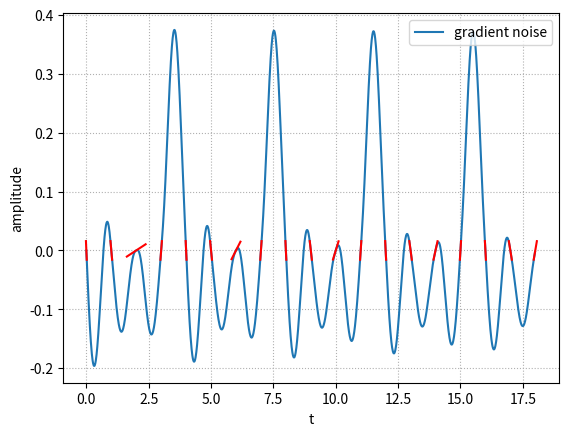

Generate this figure with matplotlib:
import matplotlib.pyplot as plt

from math import sqrt, floor

mix = lambda a, b, x: a*(1-x) + b*x
interpolant = lambda t: ((6*t - 15)*t + 10)*t*t*t
rng01 = lambda x: ((1103515245*x + 12345) % 2**32) / 2**32


def _gradient_noise(t):
    i = floor(t)
    f = t - i
    s0 = rng01(i)   * 2 - 1
    s1 = rng01(i + 1) * 2 - 1
    v0 = s0 * f;
    v1 = s1 * (f - 1);
    return mix(v0, v1, interpolant(f))


def _plot_noise(n, interp_npoints=100):
    xdata = [i/interp_npoints for i in range(n * interp_npoints)]
    gnoise = [_gradient_noise(x) for x in xdata]

    fig, ax = plt.subplots()
    ax.plot(xdata, gnoise, label='gradient noise')
    ax.set_xlabel('t')
    ax.set_ylabel('amplitude')
    ax.grid(linestyle=':')
    ax.legend(loc=1)

    x0, x1, y0, y1 = ax.axis()
    aspect = (y1 - y0) / (x1 - x0)

    for i in range(n + 1):
        dy = rng01(i) * 2 - 1  # gradient slope
        dx = 1
        norm = sqrt(dx**2 + (dy / aspect)**2)
        # norm *= 4  # 1/4 length
        vnx, vny = dx/norm, dy/norm
        x = (i-vnx/2, i+vnx/2)
        y = (-vny/2, vny/2)
        print(f"x{i}: ", x)
        ax.plot(x, y, 'r-')

    plt.show()


if __name__ == '__main__':
    _plot_noise(18)